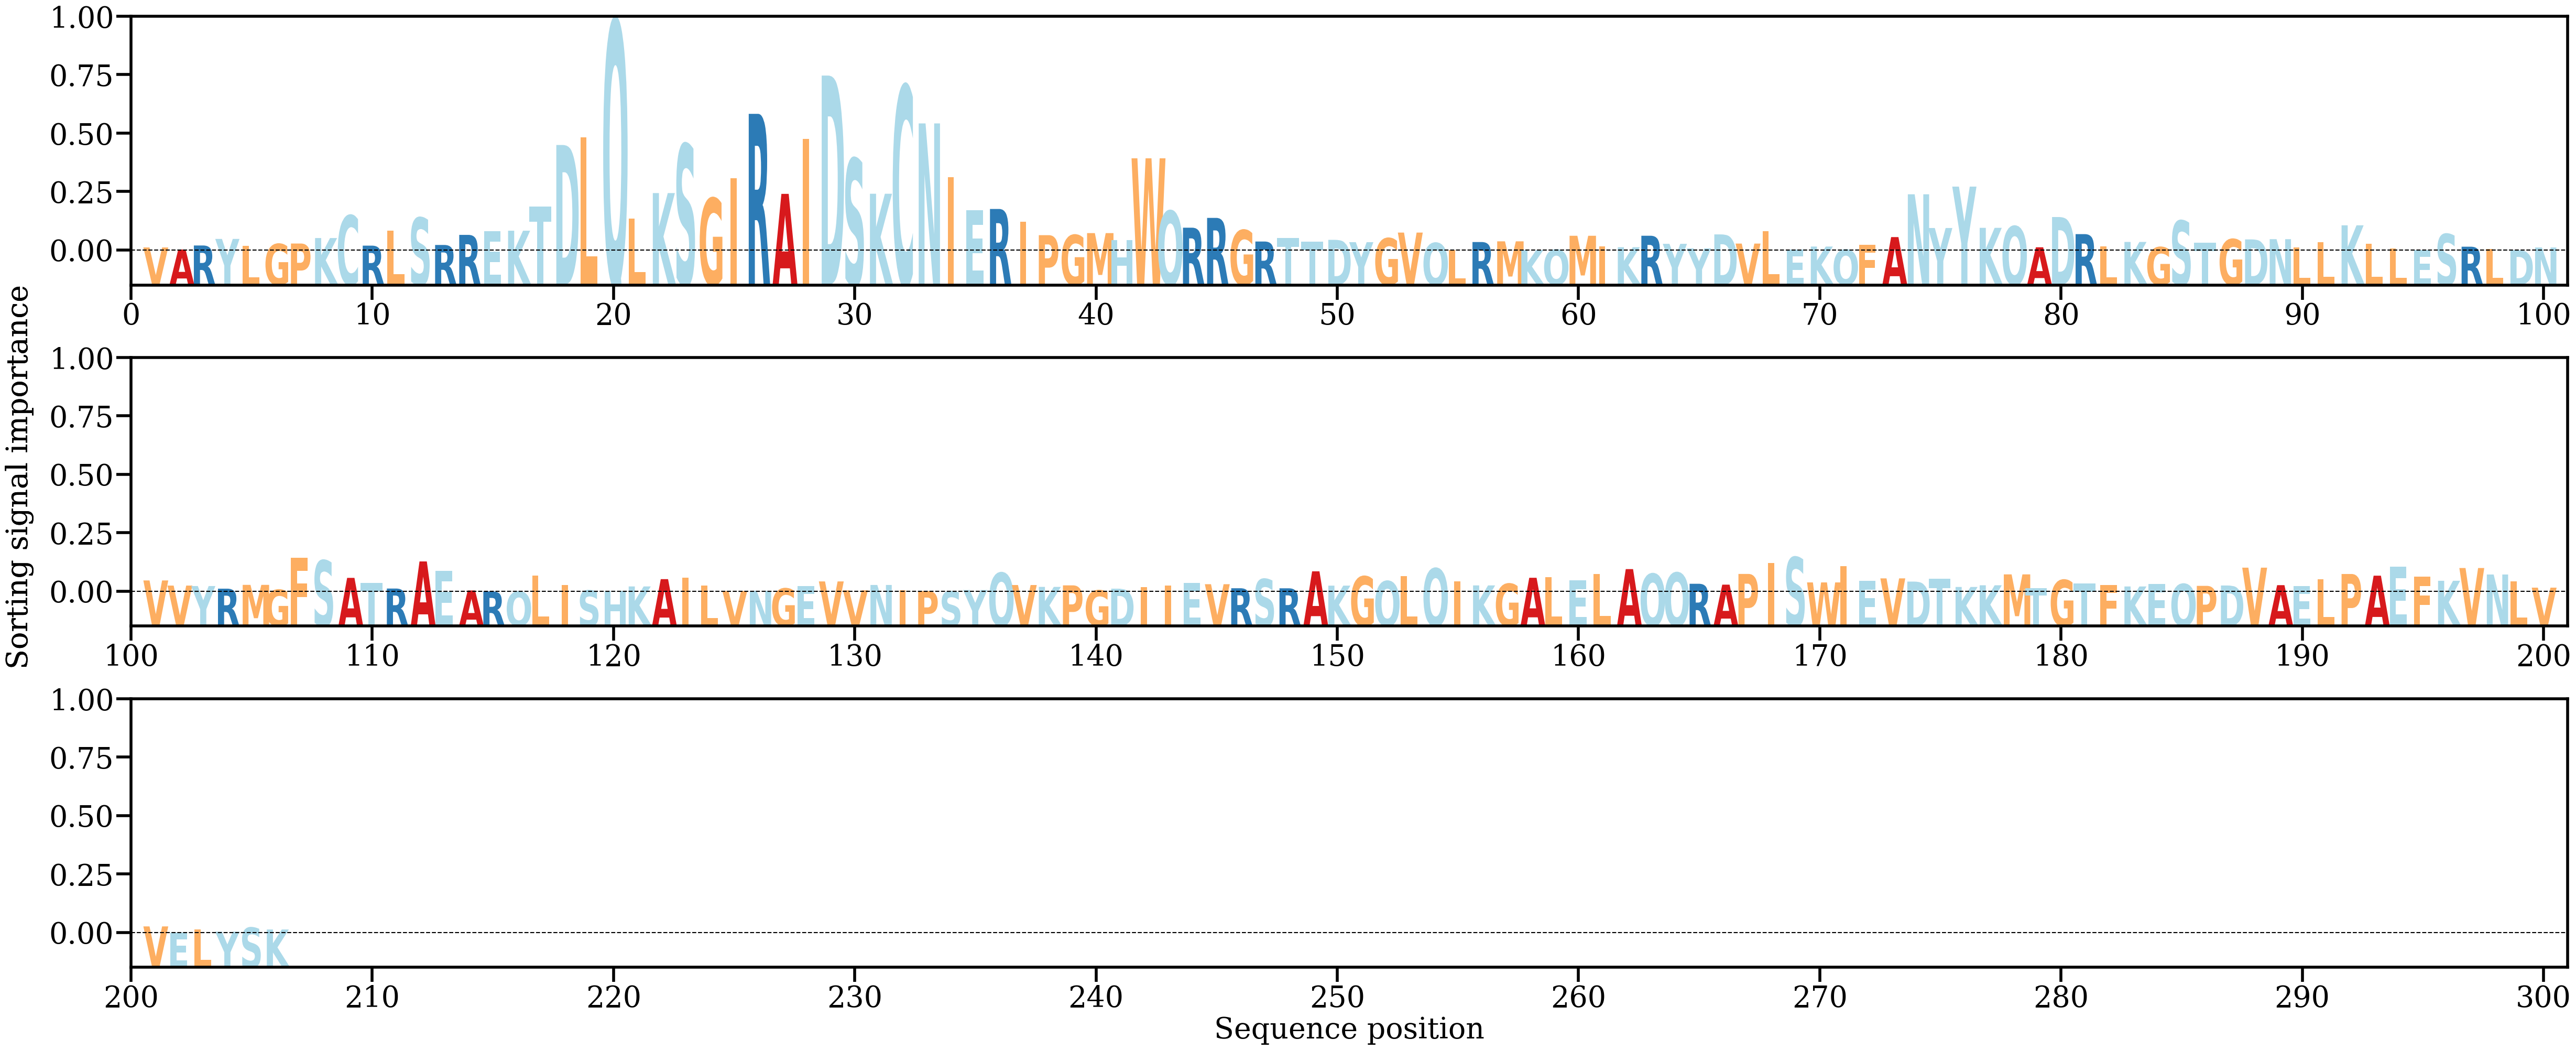

The data file committed next to this chart (first rows):
AA, Alpha
V, [0.00075523]
A, [0.00026142]
R, [0.00123877]
Y, [0.00283951]
L, [0.00120648]
G, [0.00161355]
P, [0.00171791]
K, [0.00305229]
C, [0.00856803]
R, [0.00120079]
L, [0.00485075]
S, [0.00801975]
R, [0.00136553]
R, [0.0038253]
E, [0.00472506]
K, [0.00484295]
T, [0.01079614]
D, [0.02575529]
L, [0.02760054]
Q, [0.05613096]
L, [0.00773752]
K, [0.01402347]
S, [0.02591279]
G, [0.01277593]
I, [0.01762645]
R, [0.03334884]
A, [0.01383182]
I, [0.02728836]
D, [0.04269009]
S, [0.02241351]
K, [0.01386026]
C, [0.04017533]
N, [0.0310155]
I, [0.01790805]
E, [0.00987349]
R, [0.01014633]
I, [0.0070456]
P, [0.00375657]
G, [0.00379684]
M, [0.00425923]
H, [0.00256282]
W, [0.02250389]
Q, [0.00966624]
R, [0.00557687]
R, [0.0079687]
G, [0.00499809]
R, [0.00220587]
T, [0.00309784]
T, [0.0021699]
D, [0.00261511]
Y, [0.00204291]
G, [0.00299894]
V, [0.0043898]
Q, [0.0018551]
L, [0.00014301]
R, [0.00208019]
M, [0.0022517]
K, [0.00012623]
Q, [0.00021619]
M, [0.00360667]
... 146 more rows
